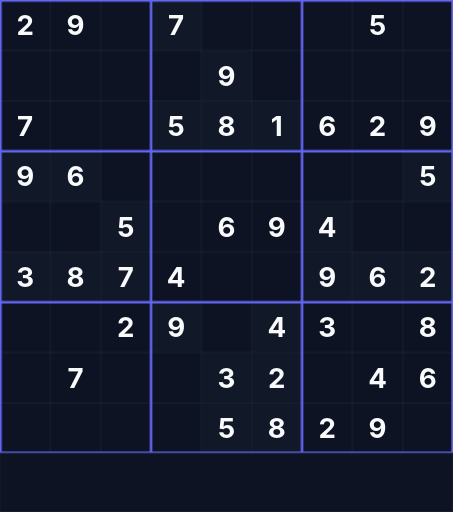
t = 0.00 s
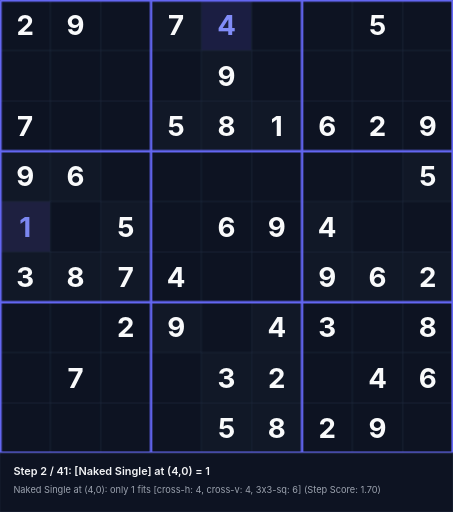
t = 1.59 s
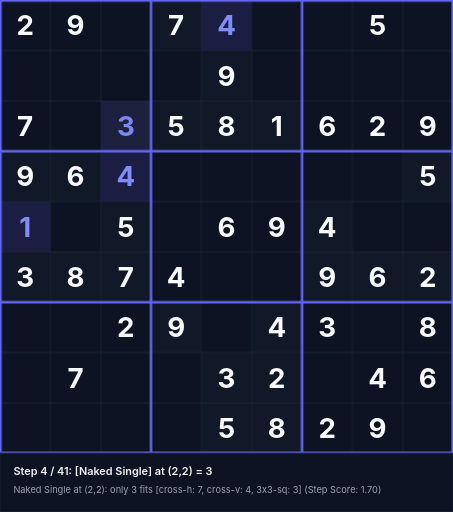
t = 3.39 s
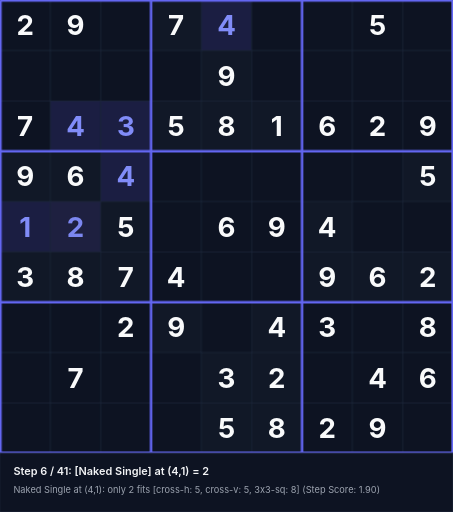
t = 5.18 s
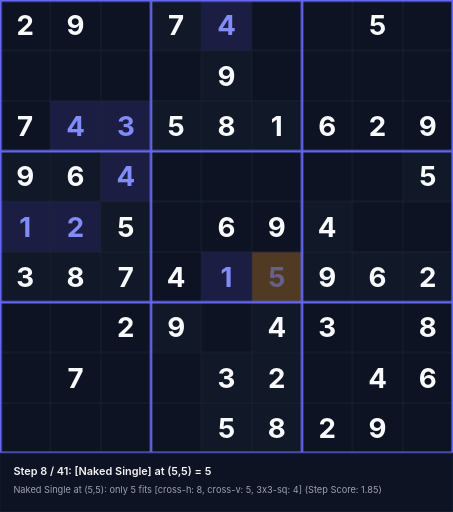
t = 6.55 s
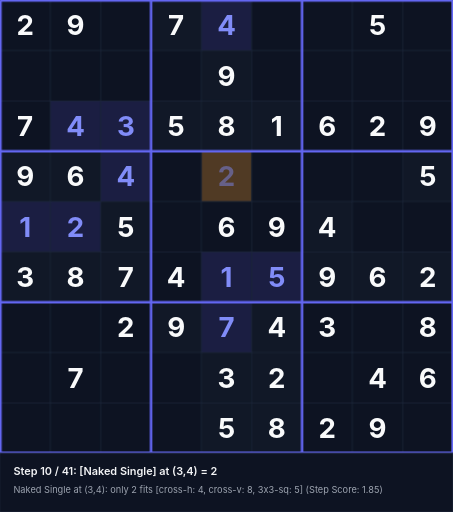
t = 8.35 s

The animated SVG that drew these frames (rendered in a browser with its animation timeline set to each time). Animation: 123 CSS @keyframes rules; frames cover the first 8.35 s, repeats indefinitely.

<svg xmlns="http://www.w3.org/2000/svg" viewBox="0 0 540 610" width="540" height="610">
<style>
  .text-given { font-family: 'Inter', system-ui, sans-serif; font-weight: 700; font-size: 33px; text-anchor: middle; dominant-baseline: central; fill: #f9fafb; }
  .text-step { font-family: 'Inter', system-ui, sans-serif; font-weight: 700; font-size: 33px; text-anchor: middle; dominant-baseline: central; fill: #818cf8; }
  .status-text { font-family: 'Inter', system-ui, sans-serif; font-weight: 600; font-size: 13px; fill: #f3f4f6; }
  .sub-status { font-family: 'Inter', system-ui, sans-serif; font-weight: 400; font-size: 11px; fill: #9ca3af; }
@keyframes anim-step-0 {
  0%, 0.00% { opacity: 0; }
  2.44%, 100% { opacity: 1; }
}
@keyframes anim-bg-0 {
  0%, 0.00% { fill: #0d1322; }
  0.10% { fill: rgba(245, 158, 11, 0.45); }
  2.44%, 100% { fill: rgba(99, 102, 241, 0.2); }
}
@keyframes anim-status-0 {
  0%, 0.00% { opacity: 0; }
  0.05%, 2.44% { opacity: 1; }
  2.49%, 100% { opacity: 0; }
}
.step-val-0 { animation: anim-step-0 36.9s infinite; }
.step-bg-0 { animation: anim-bg-0 36.9s infinite; }
.step-status-0 { animation: anim-status-0 36.9s infinite; }
@keyframes anim-step-1 {
  0%, 2.44% { opacity: 0; }
  4.88%, 100% { opacity: 1; }
}
@keyframes anim-bg-1 {
  0%, 2.44% { fill: #0d1322; }
  2.54% { fill: rgba(245, 158, 11, 0.45); }
  4.88%, 100% { fill: rgba(99, 102, 241, 0.2); }
}
@keyframes anim-status-1 {
  0%, 2.44% { opacity: 0; }
  2.49%, 4.88% { opacity: 1; }
  4.93%, 100% { opacity: 0; }
}
.step-val-1 { animation: anim-step-1 36.9s infinite; }
.step-bg-1 { animation: anim-bg-1 36.9s infinite; }
.step-status-1 { animation: anim-status-1 36.9s infinite; }
@keyframes anim-step-2 {
  0%, 4.88% { opacity: 0; }
  7.32%, 100% { opacity: 1; }
}
@keyframes anim-bg-2 {
  0%, 4.88% { fill: #0d1322; }
  4.98% { fill: rgba(245, 158, 11, 0.45); }
  7.32%, 100% { fill: rgba(99, 102, 241, 0.2); }
}
@keyframes anim-status-2 {
  0%, 4.88% { opacity: 0; }
  4.93%, 7.32% { opacity: 1; }
  7.37%, 100% { opacity: 0; }
}
.step-val-2 { animation: anim-step-2 36.9s infinite; }
.step-bg-2 { animation: anim-bg-2 36.9s infinite; }
.step-status-2 { animation: anim-status-2 36.9s infinite; }
@keyframes anim-step-3 {
  0%, 7.32% { opacity: 0; }
  9.76%, 100% { opacity: 1; }
}
@keyframes anim-bg-3 {
  0%, 7.32% { fill: #0d1322; }
  7.42% { fill: rgba(245, 158, 11, 0.45); }
  9.76%, 100% { fill: rgba(99, 102, 241, 0.2); }
}
@keyframes anim-status-3 {
  0%, 7.32% { opacity: 0; }
  7.37%, 9.76% { opacity: 1; }
  9.81%, 100% { opacity: 0; }
}
.step-val-3 { animation: anim-step-3 36.9s infinite; }
.step-bg-3 { animation: anim-bg-3 36.9s infinite; }
.step-status-3 { animation: anim-status-3 36.9s infinite; }
@keyframes anim-step-4 {
  0%, 9.76% { opacity: 0; }
  12.20%, 100% { opacity: 1; }
}
@keyframes anim-bg-4 {
  0%, 9.76% { fill: #0d1322; }
  9.86% { fill: rgba(245, 158, 11, 0.45); }
  12.20%, 100% { fill: rgba(99, 102, 241, 0.2); }
}
@keyframes anim-status-4 {
  0%, 9.76% { opacity: 0; }
  9.81%, 12.20% { opacity: 1; }
  12.25%, 100% { opacity: 0; }
}
.step-val-4 { animation: anim-step-4 36.9s infinite; }
.step-bg-4 { animation: anim-bg-4 36.9s infinite; }
.step-status-4 { animation: anim-status-4 36.9s infinite; }
@keyframes anim-step-5 {
  0%, 12.20% { opacity: 0; }
  14.63%, 100% { opacity: 1; }
}
@keyframes anim-bg-5 {
  0%, 12.20% { fill: #0d1322; }
  12.30% { fill: rgba(245, 158, 11, 0.45); }
  14.63%, 100% { fill: rgba(99, 102, 241, 0.2); }
}
@keyframes anim-status-5 {
  0%, 12.20% { opacity: 0; }
  12.25%, 14.63% { opacity: 1; }
  14.68%, 100% { opacity: 0; }
}
.step-val-5 { animation: anim-step-5 36.9s infinite; }
.step-bg-5 { animation: anim-bg-5 36.9s infinite; }
.step-status-5 { animation: anim-status-5 36.9s infinite; }
@keyframes anim-step-6 {
  0%, 14.63% { opacity: 0; }
  17.07%, 100% { opacity: 1; }
}
@keyframes anim-bg-6 {
  0%, 14.63% { fill: #0d1322; }
  14.73% { fill: rgba(245, 158, 11, 0.45); }
  17.07%, 100% { fill: rgba(99, 102, 241, 0.2); }
}
@keyframes anim-status-6 {
  0%, 14.63% { opacity: 0; }
  14.68%, 17.07% { opacity: 1; }
  17.12%, 100% { opacity: 0; }
}
.step-val-6 { animation: anim-step-6 36.9s infinite; }
.step-bg-6 { animation: anim-bg-6 36.9s infinite; }
.step-status-6 { animation: anim-status-6 36.9s infinite; }
@keyframes anim-step-7 {
  0%, 17.07% { opacity: 0; }
  19.51%, 100% { opacity: 1; }
}
@keyframes anim-bg-7 {
  0%, 17.07% { fill: #0d1322; }
  17.17% { fill: rgba(245, 158, 11, 0.45); }
  19.51%, 100% { fill: rgba(99, 102, 241, 0.2); }
}
@keyframes anim-status-7 {
  0%, 17.07% { opacity: 0; }
  17.12%, 19.51% { opacity: 1; }
  19.56%, 100% { opacity: 0; }
}
.step-val-7 { animation: anim-step-7 36.9s infinite; }
.step-bg-7 { animation: anim-bg-7 36.9s infinite; }
.step-status-7 { animation: anim-status-7 36.9s infinite; }
@keyframes anim-step-8 {
  0%, 19.51% { opacity: 0; }
  21.95%, 100% { opacity: 1; }
}
@keyframes anim-bg-8 {
  0%, 19.51% { fill: #0d1322; }
  19.61% { fill: rgba(245, 158, 11, 0.45); }
  21.95%, 100% { fill: rgba(99, 102, 241, 0.2); }
}
@keyframes anim-status-8 {
  0%, 19.51% { opacity: 0; }
  19.56%, 21.95% { opacity: 1; }
  22.00%, 100% { opacity: 0; }
}
.step-val-8 { animation: anim-step-8 36.9s infinite; }
.step-bg-8 { animation: anim-bg-8 36.9s infinite; }
.step-status-8 { animation: anim-status-8 36.9s infinite; }
@keyframes anim-step-9 {
  0%, 21.95% { opacity: 0; }
  24.39%, 100% { opacity: 1; }
}
@keyframes anim-bg-9 {
  0%, 21.95% { fill: #0d1322; }
  22.05% { fill: rgba(245, 158, 11, 0.45); }
  24.39%, 100% { fill: rgba(99, 102, 241, 0.2); }
}
@keyframes anim-status-9 {
  0%, 21.95% { opacity: 0; }
  22.00%, 24.39% { opacity: 1; }
  24.44%, 100% { opacity: 0; }
}
.step-val-9 { animation: anim-step-9 36.9s infinite; }
.step-bg-9 { animation: anim-bg-9 36.9s infinite; }
.step-status-9 { animation: anim-status-9 36.9s infinite; }
@keyframes anim-step-10 {
  0%, 24.39% { opacity: 0; }
  26.83%, 100% { opacity: 1; }
}
@keyframes anim-bg-10 {
  0%, 24.39% { fill: #0d1322; }
  24.49% { fill: rgba(245, 158, 11, 0.45); }
  26.83%, 100% { fill: rgba(99, 102, 241, 0.2); }
}
@keyframes anim-status-10 {
  0%, 24.39% { opacity: 0; }
  24.44%, 26.83% { opacity: 1; }
  26.88%, 100% { opacity: 0; }
}
.step-val-10 { animation: anim-step-10 36.9s infinite; }
.step-bg-10 { animation: anim-bg-10 36.9s infinite; }
.step-status-10 { animation: anim-status-10 36.9s infinite; }
@keyframes anim-step-11 {
  0%, 26.83% { opacity: 0; }
  29.27%, 100% { opacity: 1; }
}
@keyframes anim-bg-11 {
  0%, 26.83% { fill: #0d1322; }
  26.93% { fill: rgba(245, 158, 11, 0.45); }
  29.27%, 100% { fill: rgba(99, 102, 241, 0.2); }
}
@keyframes anim-status-11 {
  0%, 26.83% { opacity: 0; }
  26.88%, 29.27% { opacity: 1; }
  29.32%, 100% { opacity: 0; }
}
.step-val-11 { animation: anim-step-11 36.9s infinite; }
.step-bg-11 { animation: anim-bg-11 36.9s infinite; }
.step-status-11 { animation: anim-status-11 36.9s infinite; }
@keyframes anim-step-12 {
  0%, 29.27% { opacity: 0; }
  31.71%, 100% { opacity: 1; }
}
@keyframes anim-bg-12 {
  0%, 29.27% { fill: #0d1322; }
  29.37% { fill: rgba(245, 158, 11, 0.45); }
  31.71%, 100% { fill: rgba(99, 102, 241, 0.2); }
}
@keyframes anim-status-12 {
  0%, 29.27% { opacity: 0; }
  29.32%, 31.71% { opacity: 1; }
  31.76%, 100% { opacity: 0; }
}
.step-val-12 { animation: anim-step-12 36.9s infinite; }
.step-bg-12 { animation: anim-bg-12 36.9s infinite; }
.step-status-12 { animation: anim-status-12 36.9s infinite; }
@keyframes anim-step-13 {
  0%, 31.71% { opacity: 0; }
  34.15%, 100% { opacity: 1; }
}
@keyframes anim-bg-13 {
  0%, 31.71% { fill: #0d1322; }
  31.81% { fill: rgba(245, 158, 11, 0.45); }
  34.15%, 100% { fill: rgba(99, 102, 241, 0.2); }
}
@keyframes anim-status-13 {
  0%, 31.71% { opacity: 0; }
  31.76%, 34.15% { opacity: 1; }
  34.20%, 100% { opacity: 0; }
}
.step-val-13 { animation: anim-step-13 36.9s infinite; }
.step-bg-13 { animation: anim-bg-13 36.9s infinite; }
.step-status-13 { animation: anim-status-13 36.9s infinite; }
@keyframes anim-step-14 {
  0%, 34.15% { opacity: 0; }
  36.59%, 100% { opacity: 1; }
}
@keyframes anim-bg-14 {
  0%, 34.15% { fill: #0d1322; }
  34.25% { fill: rgba(245, 158, 11, 0.45); }
  36.59%, 100% { fill: rgba(99, 102, 241, 0.2); }
}
@keyframes anim-status-14 {
  0%, 34.15% { opacity: 0; }
  34.20%, 36.59% { opacity: 1; }
  36.64%, 100% { opacity: 0; }
}
.step-val-14 { animation: anim-step-14 36.9s infinite; }
.step-bg-14 { animation: anim-bg-14 36.9s infinite; }
.step-status-14 { animation: anim-status-14 36.9s infinite; }
@keyframes anim-step-15 {
  0%, 36.59% { opacity: 0; }
  39.02%, 100% { opacity: 1; }
}
@keyframes anim-bg-15 {
  0%, 36.59% { fill: #0d1322; }
  36.69% { fill: rgba(245, 158, 11, 0.45); }
  39.02%, 100% { fill: rgba(99, 102, 241, 0.2); }
}
@keyframes anim-status-15 {
  0%, 36.59% { opacity: 0; }
  36.64%, 39.02% { opacity: 1; }
  39.07%, 100% { opacity: 0; }
}
.step-val-15 { animation: anim-step-15 36.9s infinite; }
.step-bg-15 { animation: anim-bg-15 36.9s infinite; }
.step-status-15 { animation: anim-status-15 36.9s infinite; }
@keyframes anim-step-16 {
  0%, 39.02% { opacity: 0; }
  41.46%, 100% { opacity: 1; }
}
@keyframes anim-bg-16 {
  0%, 39.02% { fill: #0d1322; }
  39.12% { fill: rgba(245, 158, 11, 0.45); }
  41.46%, 100% { fill: rgba(99, 102, 241, 0.2); }
}
@keyframes anim-status-16 {
  0%, 39.02% { opacity: 0; }
  39.07%, 41.46% { opacity: 1; }
  41.51%, 100% { opacity: 0; }
}
.step-val-16 { animation: anim-step-16 36.9s infinite; }
.step-bg-16 { animation: anim-bg-16 36.9s infinite; }
.step-status-16 { animation: anim-status-16 36.9s infinite; }
@keyframes anim-step-17 {
  0%, 41.46% { opacity: 0; }
  43.90%, 100% { opacity: 1; }
}
@keyframes anim-bg-17 {
  0%, 41.46% { fill: #0d1322; }
  41.56% { fill: rgba(245, 158, 11, 0.45); }
  43.90%, 100% { fill: rgba(99, 102, 241, 0.2); }
}
@keyframes anim-status-17 {
  0%, 41.46% { opacity: 0; }
  41.51%, 43.90% { opacity: 1; }
  43.95%, 100% { opacity: 0; }
}
.step-val-17 { animation: anim-step-17 36.9s infinite; }
.step-bg-17 { animation: anim-bg-17 36.9s infinite; }
.step-status-17 { animation: anim-status-17 36.9s infinite; }
@keyframes anim-step-18 {
  0%, 43.90% { opacity: 0; }
  46.34%, 100% { opacity: 1; }
}
@keyframes anim-bg-18 {
  0%, 43.90% { fill: #0d1322; }
  44.00% { fill: rgba(245, 158, 11, 0.45); }
  46.34%, 100% { fill: rgba(99, 102, 241, 0.2); }
}
@keyframes anim-status-18 {
  0%, 43.90% { opacity: 0; }
  43.95%, 46.34% { opacity: 1; }
  46.39%, 100% { opacity: 0; }
}
.step-val-18 { animation: anim-step-18 36.9s infinite; }
.step-bg-18 { animation: anim-bg-18 36.9s infinite; }
.step-status-18 { animation: anim-status-18 36.9s infinite; }
@keyframes anim-step-19 {
  0%, 46.34% { opacity: 0; }
  48.78%, 100% { opacity: 1; }
}
@keyframes anim-bg-19 {
  0%, 46.34% { fill: #0d1322; }
  46.44% { fill: rgba(245, 158, 11, 0.45); }
  48.78%, 100% { fill: rgba(99, 102, 241, 0.2); }
}
@keyframes anim-status-19 {
  0%, 46.34% { opacity: 0; }
  46.39%, 48.78% { opacity: 1; }
  48.83%, 100% { opacity: 0; }
}
.step-val-19 { animation: anim-step-19 36.9s infinite; }
.step-bg-19 { animation: anim-bg-19 36.9s infinite; }
.step-status-19 { animation: anim-status-19 36.9s infinite; }
@keyframes anim-step-20 {
  0%, 48.78% { opacity: 0; }
  51.22%, 100% { opacity: 1; }
}
@keyframes anim-bg-20 {
  0%, 48.78% { fill: #0d1322; }
  48.88% { fill: rgba(245, 158, 11, 0.45); }
  51.22%, 100% { fill: rgba(99, 102, 241, 0.2); }
}
@keyframes anim-status-20 {
  0%, 48.78% { opacity: 0; }
  48.83%, 51.22% { opacity: 1; }
  51.27%, 100% { opacity: 0; }
}
.step-val-20 { animation: anim-step-20 36.9s infinite; }
.step-bg-20 { animation: anim-bg-20 36.9s infinite; }
.step-status-20 { animation: anim-status-20 36.9s infinite; }
@keyframes anim-step-21 {
  0%, 51.22% { opacity: 0; }
  53.66%, 100% { opacity: 1; }
}
@keyframes anim-bg-21 {
  0%, 51.22% { fill: #0d1322; }
  51.32% { fill: rgba(245, 158, 11, 0.45); }
  53.66%, 100% { fill: rgba(99, 102, 241, 0.2); }
}
@keyframes anim-status-21 {
  0%, 51.22% { opacity: 0; }
  51.27%, 53.66% { opacity: 1; }
  53.71%, 100% { opacity: 0; }
}
.step-val-21 { animation: anim-step-21 36.9s infinite; }
.step-bg-21 { animation: anim-bg-21 36.9s infinite; }
.step-status-21 { animation: anim-status-21 36.9s infinite; }
@keyframes anim-step-22 {
  0%, 53.66% { opacity: 0; }
  56.10%, 100% { opacity: 1; }
}
@keyframes anim-bg-22 {
  0%, 53.66% { fill: #0d1322; }
  53.76% { fill: rgba(245, 158, 11, 0.45); }
  56.10%, 100% { fill: rgba(99, 102, 241, 0.2); }
}
@keyframes anim-status-22 {
  0%, 53.66% { opacity: 0; }
  53.71%, 56.10% { opacity: 1; }
  56.15%, 100% { opacity: 0; }
}
.step-val-22 { animation: anim-step-22 36.9s infinite; }
.step-bg-22 { animation: anim-bg-22 36.9s infinite; }
.step-status-22 { animation: anim-status-22 36.9s infinite; }
@keyframes anim-step-23 {
  0%, 56.10% { opacity: 0; }
  58.54%, 100% { opacity: 1; }
}
@keyframes anim-bg-23 {
  0%, 56.10% { fill: #0d1322; }
  56.20% { fill: rgba(245, 158, 11, 0.45); }
  58.54%, 100% { fill: rgba(99, 102, 241, 0.2); }
}
@keyframes anim-status-23 {
  0%, 56.10% { opacity: 0; }
  56.15%, 58.54% { opacity: 1; }
  58.59%, 100% { opacity: 0; }
}
.step-val-23 { animation: anim-step-23 36.9s infinite; }
.step-bg-23 { animation: anim-bg-23 36.9s infinite; }
.step-status-23 { animation: anim-status-23 36.9s infinite; }
@keyframes anim-step-24 {
  0%, 58.54% { opacity: 0; }
  60.98%, 100% { opacity: 1; }
}
@keyframes anim-bg-24 {
  0%, 58.54% { fill: #0d1322; }
  58.64% { fill: rgba(245, 158, 11, 0.45); }
  60.98%, 100% { fill: rgba(99, 102, 241, 0.2); }
}
@keyframes anim-status-24 {
  0%, 58.54% { opacity: 0; }
  58.59%, 60.98% { opacity: 1; }
  61.03%, 100% { opacity: 0; }
}
.step-val-24 { animation: anim-step-24 36.9s infinite; }
.step-bg-24 { animation: anim-bg-24 36.9s infinite; }
.step-status-24 { animation: anim-status-24 36.9s infinite; }
@keyframes anim-step-25 {
  0%, 60.98% { opacity: 0; }
  63.41%, 100% { opacity: 1; }
}
@keyframes anim-bg-25 {
  0%, 60.98% { fill: #0d1322; }
  61.08% { fill: rgba(245, 158, 11, 0.45); }
  63.41%, 100% { fill: rgba(99, 102, 241, 0.2); }
}
@keyframes anim-status-25 {
  0%, 60.98% { opacity: 0; }
  61.03%, 63.41% { opacity: 1; }
  63.46%, 100% { opacity: 0; }
}
.step-val-25 { animation: anim-step-25 36.9s infinite; }
.step-bg-25 { animation: anim-bg-25 36.9s infinite; }
.step-status-25 { animation: anim-status-25 36.9s infinite; }
@keyframes anim-step-26 {
  0%, 63.41% { opacity: 0; }
  65.85%, 100% { opacity: 1; }
}
@keyframes anim-bg-26 {
  0%, 63.41% { fill: #0d1322; }
  63.51% { fill: rgba(245, 158, 11, 0.45); }
  65.85%, 100% { fill: rgba(99, 102, 241, 0.2); }
}
@keyframes anim-status-26 {
  0%, 63.41% { opacity: 0; }
  63.46%, 65.85% { opacity: 1; }
  65.90%, 100% { opacity: 0; }
}
.step-val-26 { animation: anim-step-26 36.9s infinite; }
.step-bg-26 { animation: anim-bg-26 36.9s infinite; }
.step-status-26 { animation: anim-status-26 36.9s infinite; }
@keyframes anim-step-27 {
  0%, 65.85% { opacity: 0; }
  68.29%, 100% { opacity: 1; }
}
@keyframes anim-bg-27 {
  0%, 65.85% { fill: #0d1322; }
  65.95% { fill: rgba(245, 158, 11, 0.45); }
  68.29%, 100% { fill: rgba(99, 102, 241, 0.2); }
}
@keyframes anim-status-27 {
  0%, 65.85% { opacity: 0; }
  65.90%, 68.29% { opacity: 1; }
  68.34%, 100% { opacity: 0; }
}
.step-val-27 { animation: anim-step-27 36.9s infinite; }
.step-bg-27 { animation: anim-bg-27 36.9s infinite; }
.step-status-27 { animation: anim-status-27 36.9s infinite; }
@keyframes anim-step-28 {
  0%, 68.29% { opacity: 0; }
  70.73%, 100% { opacity: 1; }
}
@keyframes anim-bg-28 {
  0%, 68.29% { fill: #0d1322; }
  68.39% { fill: rgba(245, 158, 11, 0.45); }
  70.73%, 100% { fill: rgba(99, 102, 241, 0.2); }
}
@keyframes anim-status-28 {
  0%, 68.29% { opacity: 0; }
  68.34%, 70.73% { opacity: 1; }
  70.78%, 100% { opacity: 0; }
}
.step-val-28 { animation: anim-step-28 36.9s infinite; }
.step-bg-28 { animation: anim-bg-28 36.9s infinite; }
.step-status-28 { animation: anim-status-28 36.9s infinite; }
@keyframes anim-step-29 {
  0%, 70.73% { opacity: 0; }
  73.17%, 100% { opacity: 1; }
}
@keyframes anim-bg-29 {
  0%, 70.73% { fill: #0d1322; }
  70.83% { fill: rgba(245, 158, 11, 0.45); }
  73.17%, 100% { fill: rgba(99, 102, 241, 0.2); }
}
@keyframes anim-status-29 {
  0%, 70.73% { opacity: 0; }
  70.78%, 73.17% { opacity: 1; }
  73.22%, 100% { opacity: 0; }
}
.step-val-29 { animation: anim-step-29 36.9s infinite; }
.step-bg-29 { animation: anim-bg-29 36.9s infinite; }
.step-status-29 { animation: anim-status-29 36.9s infinite; }
@keyframes anim-step-30 {
  0%, 73.17% { opacity: 0; }
  75.61%, 100% { opacity: 1; }
}
@keyframes anim-bg-30 {
  0%, 73.17% { fill: #0d1322; }
  73.27% { fill: rgba(245, 158, 11, 0.45); }
  75.61%, 100% { fill: rgba(99, 102, 241, 0.2); }
}
@keyframes anim-status-30 {
  0%, 73.17% { opacity: 0; }
  73.22%, 75.61% { opacity: 1; }
  75.66%, 100% { opacity: 0; }
}
.step-val-30 { animation: anim-step-30 36.9s infinite; }
.step-bg-30 { animation: anim-bg-30 36.9s infinite; }
.step-status-30 { animation: anim-status-30 36.9s infinite; }
@keyframes anim-step-31 {
  0%, 75.61% { opacity: 0; }
  78.05%, 100% { opacity: 1; }
}
@keyframes anim-bg-31 {
  0%, 75.61% { fill: #0d1322; }
  75.71% { fill: rgba(245, 158, 11, 0.45); }
  78.05%, 100% { fill: rgba(99, 102, 241, 0.2); }
}
@keyframes anim-status-31 {
  0%, 75.61% { opacity: 0; }
  75.66%, 78.05% { opacity: 1; }
  78.10%, 100% { opacity: 0; }
}
.step-val-31 { animation: anim-step-31 36.9s infinite; }
.step-bg-31 { animation: anim-bg-31 36.9s infinite; }
.step-status-31 { animation: anim-status-31 36.9s infinite; }
@keyframes anim-step-32 {
  0%, 78.05% { opacity: 0; }
  80.49%, 100% { opacity: 1; }
}
@keyframes anim-bg-32 {
  0%, 78.05% { fill: #0d1322; }
  78.15% { fill: rgba(245, 158, 11, 0.45); }
  80.49%, 100% { fill: rgba(99, 102, 241, 0.2); }
}
@keyframes anim-status-32 {
  0%, 78.05% { opacity: 0; }
  78.10%, 80.49% { opacity: 1; }
  80.54%, 100% { opacity: 0; }
}
.step-val-32 { animation: anim-step-32 36.9s infinite; }
.step-bg-32 { animation: anim-bg-32 36.9s infinite; }
.step-status-32 { animation: anim-status-32 36.9s infinite; }
@keyframes anim-step-33 {
  0%, 80.49% { opacity: 0; }
  82.93%, 100% { opacity: 1; }
}
@keyframes anim-bg-33 {
  0%, 80.49% { fill: #0d1322; }
  80.59% { fill: rgba(245, 158, 11, 0.45); }
  82.93%, 100% { fill: rgba(99, 102, 241, 0.2); }
}
@keyframes anim-status-33 {
  0%, 80.49% { opacity: 0; }
  80.54%, 82.93% { opacity: 1; }
  82.98%, 100% { opacity: 0; }
}
.step-val-33 { animation: anim-step-33 36.9s infinite; }
.step-bg-33 { animation: anim-bg-33 36.9s infinite; }
.step-status-33 { animation: anim-status-33 36.9s infinite; }
@keyframes anim-step-34 {
  0%, 82.93% { opacity: 0; }
  85.37%, 100% { opacity: 1; }
}
@keyframes anim-bg-34 {
  0%, 82.93% { fill: #0d1322; }
  83.03% { fill: rgba(245, 158, 11, 0.45); }
  85.37%, 100% { fill: rgba(99, 102, 241, 0.2); }
}
@keyframes anim-status-34 {
  0%, 82.93% { opacity: 0; }
  82.98%, 85.37% { opacity: 1; }
  85.42%, 100% { opacity: 0; }
}
.step-val-34 { animation: anim-step-34 36.9s infinite; }
.step-bg-34 { animation: anim-bg-34 36.9s infinite; }
.step-status-34 { animation: anim-status-34 36.9s infinite; }
@keyframes anim-step-35 {
  0%, 85.37% { opacity: 0; }
  87.80%, 100% { opacity: 1; }
}
@keyframes anim-bg-35 {
  0%, 85.37% { fill: #0d1322; }
  85.47% { fill: rgba(245, 158, 11, 0.45); }
  87.80%, 100% { fill: rgba(99, 102, 241, 0.2); }
}
@keyframes anim-status-35 {
  0%, 85.37% { opacity: 0; }
  85.42%, 87.80% { opacity: 1; }
  87.85%, 100% { opacity: 0; }
}
.step-val-35 { animation: anim-step-35 36.9s infinite; }
.step-bg-35 { animation: anim-bg-35 36.9s infinite; }
.step-status-35 { animation: anim-status-35 36.9s infinite; }
@keyframes anim-step-36 {
  0%, 87.80% { opacity: 0; }
  90.24%, 100% { opacity: 1; }
}
@keyframes anim-bg-36 {
  0%, 87.80% { fill: #0d1322; }
  87.90% { fill: rgba(245, 158, 11, 0.45); }
  90.24%, 100% { fill: rgba(99, 102, 241, 0.2); }
}
@keyframes anim-status-36 {
  0%, 87.80% { opacity: 0; }
  87.85%, 90.24% { opacity: 1; }
  90.29%, 100% { opacity: 0; }
}
.step-val-36 { animation: anim-step-36 36.9s infinite; }
.step-bg-36 { animation: anim-bg-36 36.9s infinite; }
.step-status-36 { animation: anim-status-36 36.9s infinite; }
@keyframes anim-step-37 {
  0%, 90.24% { opacity: 0; }
  92.68%, 100% { opacity: 1; }
}
@keyframes anim-bg-37 {
  0%, 90.24% { fill: #0d1322; }
  90.34% { fill: rgba(245, 158, 11, 0.45); }
  92.68%, 100% { fill: rgba(99, 102, 241, 0.2); }
}
@keyframes anim-status-37 {
  0%, 90.24% { opacity: 0; }
  90.29%, 92.68% { opacity: 1; }
  92.73%, 100% { opacity: 0; }
}
.step-val-37 { animation: anim-step-37 36.9s infinite; }
.step-bg-37 { animation: anim-bg-37 36.9s infinite; }
.step-status-37 { animation: anim-status-37 36.9s infinite; }
@keyframes anim-step-38 {
  0%, 92.68% { opacity: 0; }
  95.12%, 100% { opacity: 1; }
}
@keyframes anim-bg-38 {
  0%, 92.68% { fill: #0d1322; }
  92.78% { fill: rgba(245, 158, 11, 0.45); }
  95.12%, 100% { fill: rgba(99, 102, 241, 0.2); }
}
@keyframes anim-status-38 {
  0%, 92.68% { opacity: 0; }
  92.73%, 95.12% { opacity: 1; }
  95.17%, 100% { opacity: 0; }
}
.step-val-38 { animation: anim-step-38 36.9s infinite; }
.step-bg-38 { animation: anim-bg-38 36.9s infinite; }
.step-status-38 { animation: anim-status-38 36.9s infinite; }
@keyframes anim-step-39 {
  0%, 95.12% { opacity: 0; }
  97.56%, 100% { opacity: 1; }
}
@keyframes anim-bg-39 {
  0%, 95.12% { fill: #0d1322; }
  95.22% { fill: rgba(245, 158, 11, 0.45); }
  97.56%, 100% { fill: rgba(99, 102, 241, 0.2); }
}
@keyframes anim-status-39 {
  0%, 95.12% { opacity: 0; }
  95.17%, 97.56% { opacity: 1; }
  97.61%, 100% { opacity: 0; }
}
.step-val-39 { animation: anim-step-39 36.9s infinite; }
.step-bg-39 { animation: anim-bg-39 36.9s infinite; }
.step-status-39 { animation: anim-status-39 36.9s infinite; }
@keyframes anim-step-40 {
  0%, 97.56% { opacity: 0; }
  100.00%, 100% { opacity: 1; }
}
@keyframes anim-bg-40 {
  0%, 97.56% { fill: #0d1322; }
  97.66% { fill: rgba(245, 158, 11, 0.45); }
  100.00%, 100% { fill: rgba(99, 102, 241, 0.2); }
}
@keyframes anim-status-40 {
  0%, 97.56% { opacity: 0; }
  97.61%, 100.00% { opacity: 1; }
  100.05%, 100% { opacity: 0; }
}
.step-val-40 { animation: anim-step-40 36.9s infinite; }
.step-bg-40 { animation: anim-bg-40 36.9s infinite; }
.step-status-40 { animation: anim-status-40 36.9s infinite; }
</style>
<rect width="540" height="610" fill="#090d16"/>
<rect x="0" y="0" width="60" height="60" fill="#0d1322"/>
<text x="30" y="30" class="text-given">2</text>
<rect x="60" y="0" width="60" height="60" fill="#0d1322"/>
<text x="90" y="30" class="text-given">9</text>
<rect x="180" y="0" width="60" height="60" fill="#111827"/>
<text x="210" y="30" class="text-given">7</text>
<rect x="420" y="0" width="60" height="60" fill="#0d1322"/>
<text x="450" y="30" class="text-given">5</text>
<rect x="240" y="60" width="60" height="60" fill="#111827"/>
<text x="270" y="90" class="text-given">9</text>
<rect x="0" y="120" width="60" height="60" fill="#0d1322"/>
<text x="30" y="150" class="text-given">7</text>
<rect x="180" y="120" width="60" height="60" fill="#111827"/>
<text x="210" y="150" class="text-given">5</text>
<rect x="240" y="120" width="60" height="60" fill="#111827"/>
<text x="270" y="150" class="text-given">8</text>
<rect x="300" y="120" width="60" height="60" fill="#111827"/>
<text x="330" y="150" class="text-given">1</text>
<rect x="360" y="120" width="60" height="60" fill="#0d1322"/>
<text x="390" y="150" class="text-given">6</text>
<rect x="420" y="120" width="60" height="60" fill="#0d1322"/>
<text x="450" y="150" class="text-given">2</text>
<rect x="480" y="120" width="60" height="60" fill="#0d1322"/>
<text x="510" y="150" class="text-given">9</text>
<rect x="0" y="180" width="60" height="60" fill="#111827"/>
<text x="30" y="210" class="text-given">9</text>
<rect x="60" y="180" width="60" height="60" fill="#111827"/>
<text x="90" y="210" class="text-given">6</text>
<rect x="480" y="180" width="60" height="60" fill="#111827"/>
<text x="510" y="210" class="text-given">5</text>
<rect x="120" y="240" width="60" height="60" fill="#111827"/>
<text x="150" y="270" class="text-given">5</text>
<rect x="240" y="240" width="60" height="60" fill="#0d1322"/>
<text x="270" y="270" class="text-given">6</text>
<rect x="300" y="240" width="60" height="60" fill="#0d1322"/>
<text x="330" y="270" class="text-given">9</text>
<rect x="360" y="240" width="60" height="60" fill="#111827"/>
<text x="390" y="270" class="text-given">4</text>
<rect x="0" y="300" width="60" height="60" fill="#111827"/>
<text x="30" y="330" class="text-given">3</text>
<rect x="60" y="300" width="60" height="60" fill="#111827"/>
<text x="90" y="330" class="text-given">8</text>
<rect x="120" y="300" width="60" height="60" fill="#111827"/>
<text x="150" y="330" class="text-given">7</text>
<rect x="180" y="300" width="60" height="60" fill="#0d1322"/>
<text x="210" y="330" class="text-given">4</text>
<rect x="360" y="300" width="60" height="60" fill="#111827"/>
<text x="390" y="330" class="text-given">9</text>
<rect x="420" y="300" width="60" height="60" fill="#111827"/>
<text x="450" y="330" class="text-given">6</text>
<rect x="480" y="300" width="60" height="60" fill="#111827"/>
<text x="510" y="330" class="text-given">2</text>
<rect x="120" y="360" width="60" height="60" fill="#0d1322"/>
<text x="150" y="390" class="text-given">2</text>
<rect x="180" y="360" width="60" height="60" fill="#111827"/>
<text x="210" y="390" class="text-given">9</text>
<rect x="300" y="360" width="60" height="60" fill="#111827"/>
<text x="330" y="390" class="text-given">4</text>
<rect x="360" y="360" width="60" height="60" fill="#0d1322"/>
<text x="390" y="390" class="text-given">3</text>
<rect x="480" y="360" width="60" height="60" fill="#0d1322"/>
<text x="510" y="390" class="text-given">8</text>
<rect x="60" y="420" width="60" height="60" fill="#0d1322"/>
<text x="90" y="450" class="text-given">7</text>
<rect x="240" y="420" width="60" height="60" fill="#111827"/>
<text x="270" y="450" class="text-given">3</text>
<rect x="300" y="420" width="60" height="60" fill="#111827"/>
<text x="330" y="450" class="text-given">2</text>
<rect x="420" y="420" width="60" height="60" fill="#0d1322"/>
<text x="450" y="450" class="text-given">4</text>
<rect x="480" y="420" width="60" height="60" fill="#0d1322"/>
<text x="510" y="450" class="text-given">6</text>
<rect x="240" y="480" width="60" height="60" fill="#111827"/>
<text x="270" y="510" class="text-given">5</text>
<rect x="300" y="480" width="60" height="60" fill="#111827"/>
<text x="330" y="510" class="text-given">8</text>
<rect x="360" y="480" width="60" height="60" fill="#0d1322"/>
<text x="390" y="510" class="text-given">2</text>
<rect x="420" y="480" width="60" height="60" fill="#0d1322"/>
<text x="450" y="510" class="text-given">9</text>
<rect x="240" y="0" width="60" height="60" class="step-bg-0"/>
<text x="270" y="30" class="text-step step-val-0">4</text>
<rect x="0" y="240" width="60" height="60" class="step-bg-1"/>
<text x="30" y="270" class="text-step step-val-1">1</text>
<rect x="120" y="180" width="60" height="60" class="step-bg-2"/>
<text x="150" y="210" class="text-step step-val-2">4</text>
<rect x="120" y="120" width="60" height="60" class="step-bg-3"/>
<text x="150" y="150" class="text-step step-val-3">3</text>
<rect x="60" y="120" width="60" height="60" class="step-bg-4"/>
<text x="90" y="150" class="text-step step-val-4">4</text>
<rect x="60" y="240" width="60" height="60" class="step-bg-5"/>
<text x="90" y="270" class="text-step step-val-5">2</text>
<rect x="240" y="300" width="60" height="60" class="step-bg-6"/>
<text x="270" y="330" class="text-step step-val-6">1</text>
<rect x="300" y="300" width="60" height="60" class="step-bg-7"/>
<text x="330" y="330" class="text-step step-val-7">5</text>
<rect x="240" y="360" width="60" height="60" class="step-bg-8"/>
<text x="270" y="390" class="text-step step-val-8">7</text>
<rect x="240" y="180" width="60" height="60" class="step-bg-9"/>
<text x="270" y="210" class="text-step step-val-9">2</text>
<rect x="420" y="360" width="60" height="60" class="step-bg-10"/>
<text x="450" y="390" class="text-step step-val-10">1</text>
<rect x="60" y="360" width="60" height="60" class="step-bg-11"/>
<text x="90" y="390" class="text-step step-val-11">5</text>
<rect x="60" y="60" width="60" height="60" class="step-bg-12"/>
<text x="90" y="90" class="text-step step-val-12">1</text>
<rect x="0" y="360" width="60" height="60" class="step-bg-13"/>
<text x="30" y="390" class="text-step step-val-13">6</text>
<rect x="0" y="420" width="60" height="60" class="step-bg-14"/>
<text x="30" y="450" class="text-step step-val-14">8</text>
<rect x="0" y="60" width="60" height="60" class="step-bg-15"/>
<text x="30" y="90" class="text-step step-val-15">5</text>
<rect x="180" y="420" width="60" height="60" class="step-bg-16"/>
<text x="210" y="450" class="text-step step-val-16">1</text>
<rect x="120" y="420" width="60" height="60" class="step-bg-17"/>
<text x="150" y="450" class="text-step step-val-17">9</text>
<rect x="360" y="420" width="60" height="60" class="step-bg-18"/>
<text x="390" y="450" class="text-step step-val-18">5</text>
<rect x="0" y="480" width="60" height="60" class="step-bg-19"/>
<text x="30" y="510" class="text-step step-val-19">4</text>
<rect x="60" y="480" width="60" height="60" class="step-bg-20"/>
<text x="90" y="510" class="text-step step-val-20">3</text>
<rect x="120" y="480" width="60" height="60" class="step-bg-21"/>
<text x="150" y="510" class="text-step step-val-21">1</text>
<rect x="180" y="480" width="60" height="60" class="step-bg-22"/>
<text x="210" y="510" class="text-step step-val-22">6</text>
<rect x="480" y="480" width="60" height="60" class="step-bg-23"/>
<text x="510" y="510" class="text-step step-val-23">7</text>
<rect x="480" y="240" width="60" height="60" class="step-bg-24"/>
<text x="510" y="270" class="text-step step-val-24">3</text>
<rect x="480" y="0" width="60" height="60" class="step-bg-25"/>
<text x="510" y="30" class="text-step step-val-25">1</text>
<rect x="360" y="0" width="60" height="60" class="step-bg-26"/>
<text x="390" y="30" class="text-step step-val-26">8</text>
<rect x="120" y="0" width="60" height="60" class="step-bg-27"/>
<text x="150" y="30" class="text-step step-val-27">6</text>
<rect x="300" y="0" width="60" height="60" class="step-bg-28"/>
<text x="330" y="30" class="text-step step-val-28">3</text>
<rect x="120" y="60" width="60" height="60" class="step-bg-29"/>
<text x="150" y="90" class="text-step step-val-29">8</text>
<rect x="180" y="60" width="60" height="60" class="step-bg-30"/>
<text x="210" y="90" class="text-step step-val-30">2</text>
<rect x="300" y="60" width="60" height="60" class="step-bg-31"/>
<text x="330" y="90" class="text-step step-val-31">6</text>
<rect x="360" y="60" width="60" height="60" class="step-bg-32"/>
<text x="390" y="90" class="text-step step-val-32">7</text>
<rect x="420" y="60" width="60" height="60" class="step-bg-33"/>
<text x="450" y="90" class="text-step step-val-33">3</text>
<rect x="480" y="60" width="60" height="60" class="step-bg-34"/>
<text x="510" y="90" class="text-step step-val-34">4</text>
<rect x="300" y="180" width="60" height="60" class="step-bg-35"/>
<text x="330" y="210" class="text-step step-val-35">7</text>
<rect x="360" y="180" width="60" height="60" class="step-bg-36"/>
<text x="390" y="210" class="text-step step-val-36">1</text>
<rect x="420" y="180" width="60" height="60" class="step-bg-37"/>
<text x="450" y="210" class="text-step step-val-37">8</text>
<rect x="180" y="180" width="60" height="60" class="step-bg-38"/>
<text x="210" y="210" class="text-step step-val-38">3</text>
<rect x="180" y="240" width="60" height="60" class="step-bg-39"/>
<text x="210" y="270" class="text-step step-val-39">8</text>
<rect x="420" y="240" width="60" height="60" class="step-bg-40"/>
<text x="450" y="270" class="text-step step-val-40">7</text>
<line x1="60" y1="0" x2="60" y2="540" stroke="#1f293d" stroke-width="1"/>
<line x1="0" y1="60" x2="540" y2="60" stroke="#1f293d" stroke-width="1"/>
<line x1="120" y1="0" x2="120" y2="540" stroke="#1f293d" stroke-width="1"/>
<line x1="0" y1="120" x2="540" y2="120" stroke="#1f293d" stroke-width="1"/>
<line x1="240" y1="0" x2="240" y2="540" stroke="#1f293d" stroke-width="1"/>
<line x1="0" y1="240" x2="540" y2="240" stroke="#1f293d" stroke-width="1"/>
<line x1="300" y1="0" x2="300" y2="540" stroke="#1f293d" stroke-width="1"/>
<line x1="0" y1="300" x2="540" y2="300" stroke="#1f293d" stroke-width="1"/>
<line x1="420" y1="0" x2="420" y2="540" stroke="#1f293d" stroke-width="1"/>
<line x1="0" y1="420" x2="540" y2="420" stroke="#1f293d" stroke-width="1"/>
<line x1="480" y1="0" x2="480" y2="540" stroke="#1f293d" stroke-width="1"/>
<line x1="0" y1="480" x2="540" y2="480" stroke="#1f293d" stroke-width="1"/>
<line x1="0" y1="0" x2="0" y2="540" stroke="#6366f1" stroke-width="4"/>
<line x1="0" y1="0" x2="540" y2="0" stroke="#6366f1" stroke-width="4"/>
<line x1="180" y1="0" x2="180" y2="540" stroke="#6366f1" stroke-width="3"/>
<line x1="0" y1="180" x2="540" y2="180" stroke="#6366f1" stroke-width="3"/>
<line x1="360" y1="0" x2="360" y2="540" stroke="#6366f1" stroke-width="3"/>
<line x1="0" y1="360" x2="540" y2="360" stroke="#6366f1" stroke-width="3"/>
<line x1="540" y1="0" x2="540" y2="540" stroke="#6366f1" stroke-width="4"/>
<line x1="0" y1="540" x2="540" y2="540" stroke="#6366f1" stroke-width="4"/>
<rect x="0" y="540" width="540" height="70" fill="#0d1322" stroke="#1f293d" stroke-width="1"/>
<g class="step-status-0">
  <text x="16" y="566" class="status-text">Step 1 / 41: [Naked Single] at (0,4) = 4</text>
  <text x="16" y="588" class="sub-status">Naked Single at (0,4): only 4 fits [cross-h: 4, cross-v: 5, 3x3-sq: 5] (Step Score: 1.70)</text>
</g>
<g class="step-status-1">
  <text x="16" y="566" class="status-text">Step 2 / 41: [Naked Single] at (4,0) = 1</text>
  <text x="16" y="588" class="sub-status">Naked Single at (4,0): only 1 fits [cross-h: 4, cross-v: 4, 3x3-sq: 6] (Step Score: 1.70)</text>
</g>
<g class="step-status-2">
  <text x="16" y="566" class="status-text">Step 3 / 41: [Naked Single] at (3,2) = 4</text>
  <text x="16" y="588" class="sub-status">Naked Single at (3,2): only 4 fits [cross-h: 3, cross-v: 3, 3x3-sq: 7] (Step Score: 1.65)</text>
</g>
<g class="step-status-3">
  <text x="16" y="566" class="status-text">Step 4 / 41: [Naked Single] at (2,2) = 3</text>
  <text x="16" y="588" class="sub-status">Naked Single at (2,2): only 3 fits [cross-h: 7, cross-v: 4, 3x3-sq: 3] (Step Score: 1.70)</text>
</g>
<g class="step-status-4">
  <text x="16" y="566" class="status-text">Step 5 / 41: [Naked Single] at (2,1) = 4</text>
  <text x="16" y="588" class="sub-status">Naked Single at (2,1): only 4 fits [cross-h: 8, cross-v: 4, 3x3-sq: 4] (Step Score: 1.80)</text>
</g>
<g class="step-status-5">
  <text x="16" y="566" class="status-text">Step 6 / 41: [Naked Single] at (4,1) = 2</text>
  <text x="16" y="588" class="sub-status">Naked Single at (4,1): only 2 fits [cross-h: 5, cross-v: 5, 3x3-sq: 8] (Step Score: 1.90)</text>
</g>
<g class="step-status-6">
  <text x="16" y="566" class="status-text">Step 7 / 41: [Naked Single] at (5,4) = 1</text>
  <text x="16" y="588" class="sub-status">Naked Single at (5,4): only 1 fits [cross-h: 7, cross-v: 6, 3x3-sq: 3] (Step Score: 1.80)</text>
</g>
<g class="step-status-7">
  <text x="16" y="566" class="status-text">Step 8 / 41: [Naked Single] at (5,5) = 5</text>
  <text x="16" y="588" class="sub-status">Naked Single at (5,5): only 5 fits [cross-h: 8, cross-v: 5, 3x3-sq: 4] (Step Score: 1.85)</text>
</g>
<g class="step-status-8">
  <text x="16" y="566" class="status-text">Step 9 / 41: [Naked Single] at (6,4) = 7</text>
  <text x="16" y="588" class="sub-status">Naked Single at (6,4): only 7 fits [cross-h: 5, cross-v: 7, 3x3-sq: 6] (Step Score: 1.90)</text>
</g>
<g class="step-status-9">
  <text x="16" y="566" class="status-text">Step 10 / 41: [Naked Single] at (3,4) = 2</text>
  <text x="16" y="588" class="sub-status">Naked Single at (3,4): only 2 fits [cross-h: 4, cross-v: 8, 3x3-sq: 5] (Step Score: 1.85)</text>
</g>
<g class="step-status-10">
  <text x="16" y="566" class="status-text">Step 11 / 41: [Naked Single] at (6,7) = 1</text>
  <text x="16" y="588" class="sub-status">Naked Single at (6,7): only 1 fits [cross-h: 6, cross-v: 5, 3x3-sq: 6] (Step Score: 1.85)</text>
</g>
<g class="step-status-11">
  <text x="16" y="566" class="status-text">Step 12 / 41: [Naked Single] at (6,1) = 5</text>
  <text x="16" y="588" class="sub-status">Naked Single at (6,1): only 5 fits [cross-h: 7, cross-v: 6, 3x3-sq: 2] (Step Score: 1.75)</text>
</g>
<g class="step-status-12">
  <text x="16" y="566" class="status-text">Step 13 / 41: [Naked Single] at (1,1) = 1</text>
  <text x="16" y="588" class="sub-status">Naked Single at (1,1): only 1 fits [cross-h: 1, cross-v: 7, 3x3-sq: 5] (Step Score: 1.65)</text>
</g>
<g class="step-status-13">
  <text x="16" y="566" class="status-text">Step 14 / 41: [Naked Single] at (6,0) = 6</text>
  <text x="16" y="588" class="sub-status">Naked Single at (6,0): only 6 fits [cross-h: 8, cross-v: 5, 3x3-sq: 3] (Step Score: 1.80)</text>
</g>
<g class="step-status-14">
  <text x="16" y="566" class="status-text">Step 15 / 41: [Naked Single] at (7,0) = 8</text>
  <text x="16" y="588" class="sub-status">Naked Single at (7,0): only 8 fits [cross-h: 5, cross-v: 6, 3x3-sq: 4] (Step Score: 1.75)</text>
</g>
<g class="step-status-15">
  <text x="16" y="566" class="status-text">Step 16 / 41: [Naked Single] at (1,0) = 5</text>
  <text x="16" y="588" class="sub-status">Naked Single at (1,0): only 5 fits [cross-h: 2, cross-v: 7, 3x3-sq: 6] (Step Score: 1.75)</text>
</g>
<g class="step-status-16">
  <text x="16" y="566" class="status-text">Step 17 / 41: [Naked Single] at (7,3) = 1</text>
  <text x="16" y="588" class="sub-status">Naked Single at (7,3): only 1 fits [cross-h: 6, cross-v: 4, 3x3-sq: 7] (Step Score: 1.85)</text>
</g>
<g class="step-status-17">
  <text x="16" y="566" class="status-text">Step 18 / 41: [Naked Single] at (7,2) = 9</text>
  <text x="16" y="588" class="sub-status">Naked Single at (7,2): only 9 fits [cross-h: 7, cross-v: 5, 3x3-sq: 5] (Step Score: 1.85)</text>
</g>
<g class="step-status-18">
  <text x="16" y="566" class="status-text">Step 19 / 41: [Naked Single] at (7,6) = 5</text>
  <text x="16" y="588" class="sub-status">Naked Single at (7,6): only 5 fits [cross-h: 8, cross-v: 5, 3x3-sq: 7] (Step Score: 2.00)</text>
</g>
<g class="step-status-19">
  <text x="16" y="566" class="status-text">Step 20 / 41: [Naked Single] at (8,0) = 4</text>
  <text x="16" y="588" class="sub-status">Naked Single at (8,0): only 4 fits [cross-h: 4, cross-v: 8, 3x3-sq: 6] (Step Score: 1.90)</text>
</g>
<g class="step-status-20">
  <text x="16" y="566" class="status-text">Step 21 / 41: [Naked Single] at (8,1) = 3</text>
  <text x="16" y="588" class="sub-status">Naked Single at (8,1): only 3 fits [cross-h: 5, cross-v: 8, 3x3-sq: 7] (Step Score: 2.00)</text>
</g>
<g class="step-status-21">
  <text x="16" y="566" class="status-text">Step 22 / 41: [Naked Single] at (8,2) = 1</text>
  <text x="16" y="588" class="sub-status">Naked Single at (8,2): only 1 fits [cross-h: 6, cross-v: 6, 3x3-sq: 8] (Step Score: 2.00)</text>
</g>
<g class="step-status-22">
  <text x="16" y="566" class="status-text">Step 23 / 41: [Naked Single] at (8,3) = 6</text>
  <text x="16" y="588" class="sub-status">Naked Single at (8,3): only 6 fits [cross-h: 7, cross-v: 5, 3x3-sq: 8] (Step Score: 2.00)</text>
</g>
<g class="step-status-23">
  <text x="16" y="566" class="status-text">Step 24 / 41: [Naked Single] at (8,8) = 7</text>
  <text x="16" y="588" class="sub-status">Naked Single at (8,8): only 7 fits [cross-h: 8, cross-v: 5, 3x3-sq: 8] (Step Score: 2.05)</text>
</g>
<g class="step-status-24">
  <text x="16" y="566" class="status-text">Step 25 / 41: [Naked Single] at (4,8) = 3</text>
  <text x="16" y="588" class="sub-status">Naked Single at (4,8): only 3 fits [cross-h: 6, cross-v: 6, 3x3-sq: 5] (Step Score: 1.85)</text>
</g>
<g class="step-status-25">
  <text x="16" y="566" class="status-text">Step 26 / 41: [Naked Single] at (0,8) = 1</text>
  <text x="16" y="588" class="sub-status">Naked Single at (0,8): only 1 fits [cross-h: 5, cross-v: 7, 3x3-sq: 4] (Step Score: 1.80)</text>
</g>
<g class="step-status-26">
  <text x="16" y="566" class="status-text">Step 27 / 41: [Naked Single] at (0,6) = 8</text>
  <text x="16" y="588" class="sub-status">Naked Single at (0,6): only 8 fits [cross-h: 6, cross-v: 6, 3x3-sq: 5] (Step Score: 1.85)</text>
</g>
<g class="step-status-27">
  <text x="16" y="566" class="status-text">Step 28 / 41: [Naked Single] at (0,2) = 6</text>
  <text x="16" y="588" class="sub-status">Naked Single at (0,2): only 6 fits [cross-h: 7, cross-v: 7, 3x3-sq: 7] (Step Score: 2.05)</text>
</g>
<g class="step-status-28">
  <text x="16" y="566" class="status-text">Step 29 / 41: [Naked Single] at (0,5) = 3</text>
  <text x="16" y="588" class="sub-status">Naked Single at (0,5): only 3 fits [cross-h: 8, cross-v: 6, 3x3-sq: 6] (Step Score: 2.00)</text>
</g>
<g class="step-status-29">
  <text x="16" y="566" class="status-text">Step 30 / 41: [Naked Single] at (1,2) = 8</text>
  <text x="16" y="588" class="sub-status">Naked Single at (1,2): only 8 fits [cross-h: 3, cross-v: 8, 3x3-sq: 8] (Step Score: 1.95)</text>
</g>
<g class="step-status-30">
  <text x="16" y="566" class="status-text">Step 31 / 41: [Naked Single] at (1,3) = 2</text>
  <text x="16" y="588" class="sub-status">Naked Single at (1,3): only 2 fits [cross-h: 4, cross-v: 6, 3x3-sq: 7] (Step Score: 1.85)</text>
</g>
<g class="step-status-31">
  <text x="16" y="566" class="status-text">Step 32 / 41: [Naked Single] at (1,5) = 6</text>
  <text x="16" y="588" class="sub-status">Naked Single at (1,5): only 6 fits [cross-h: 5, cross-v: 7, 3x3-sq: 8] (Step Score: 2.00)</text>
</g>
<g class="step-status-32">
  <text x="16" y="566" class="status-text">Step 33 / 41: [Naked Single] at (1,6) = 7</text>
  <text x="16" y="588" class="sub-status">Naked Single at (1,6): only 7 fits [cross-h: 6, cross-v: 7, 3x3-sq: 6] (Step Score: 1.95)</text>
</g>
<g class="step-status-33">
  <text x="16" y="566" class="status-text">Step 34 / 41: [Naked Single] at (1,7) = 3</text>
  <text x="16" y="588" class="sub-status">Naked Single at (1,7): only 3 fits [cross-h: 7, cross-v: 6, 3x3-sq: 7] (Step Score: 2.00)</text>
</g>
<g class="step-status-34">
  <text x="16" y="566" class="status-text">Step 35 / 41: [Naked Single] at (1,8) = 4</text>
  <text x="16" y="588" class="sub-status">Naked Single at (1,8): only 4 fits [cross-h: 8, cross-v: 8, 3x3-sq: 8] (Step Score: 2.20)</text>
</g>
<g class="step-status-35">
  <text x="16" y="566" class="status-text">Step 36 / 41: [Naked Single] at (3,5) = 7</text>
  <text x="16" y="588" class="sub-status">Naked Single at (3,5): only 7 fits [cross-h: 5, cross-v: 8, 3x3-sq: 6] (Step Score: 1.95)</text>
</g>
<g class="step-status-36">
  <text x="16" y="566" class="status-text">Step 37 / 41: [Naked Single] at (3,6) = 1</text>
  <text x="16" y="588" class="sub-status">Naked Single at (3,6): only 1 fits [cross-h: 6, cross-v: 8, 3x3-sq: 6] (Step Score: 2.00)</text>
</g>
<g class="step-status-37">
  <text x="16" y="566" class="status-text">Step 38 / 41: [Naked Single] at (3,7) = 8</text>
  <text x="16" y="588" class="sub-status">Naked Single at (3,7): only 8 fits [cross-h: 7, cross-v: 7, 3x3-sq: 7] (Step Score: 2.05)</text>
</g>
<g class="step-status-38">
  <text x="16" y="566" class="status-text">Step 39 / 41: [Naked Single] at (3,3) = 3</text>
  <text x="16" y="588" class="sub-status">Naked Single at (3,3): only 3 fits [cross-h: 8, cross-v: 7, 3x3-sq: 7] (Step Score: 2.10)</text>
</g>
<g class="step-status-39">
  <text x="16" y="566" class="status-text">Step 40 / 41: [Naked Single] at (4,3) = 8</text>
  <text x="16" y="588" class="sub-status">Naked Single at (4,3): only 8 fits [cross-h: 7, cross-v: 8, 3x3-sq: 8] (Step Score: 2.15)</text>
</g>
<g class="step-status-40">
  <text x="16" y="566" class="status-text">Step 41 / 41: [Naked Single] at (4,7) = 7</text>
  <text x="16" y="588" class="sub-status">Naked Single at (4,7): only 7 fits [cross-h: 8, cross-v: 8, 3x3-sq: 8] (Step Score: 2.20)</text>
</g>
</svg>
